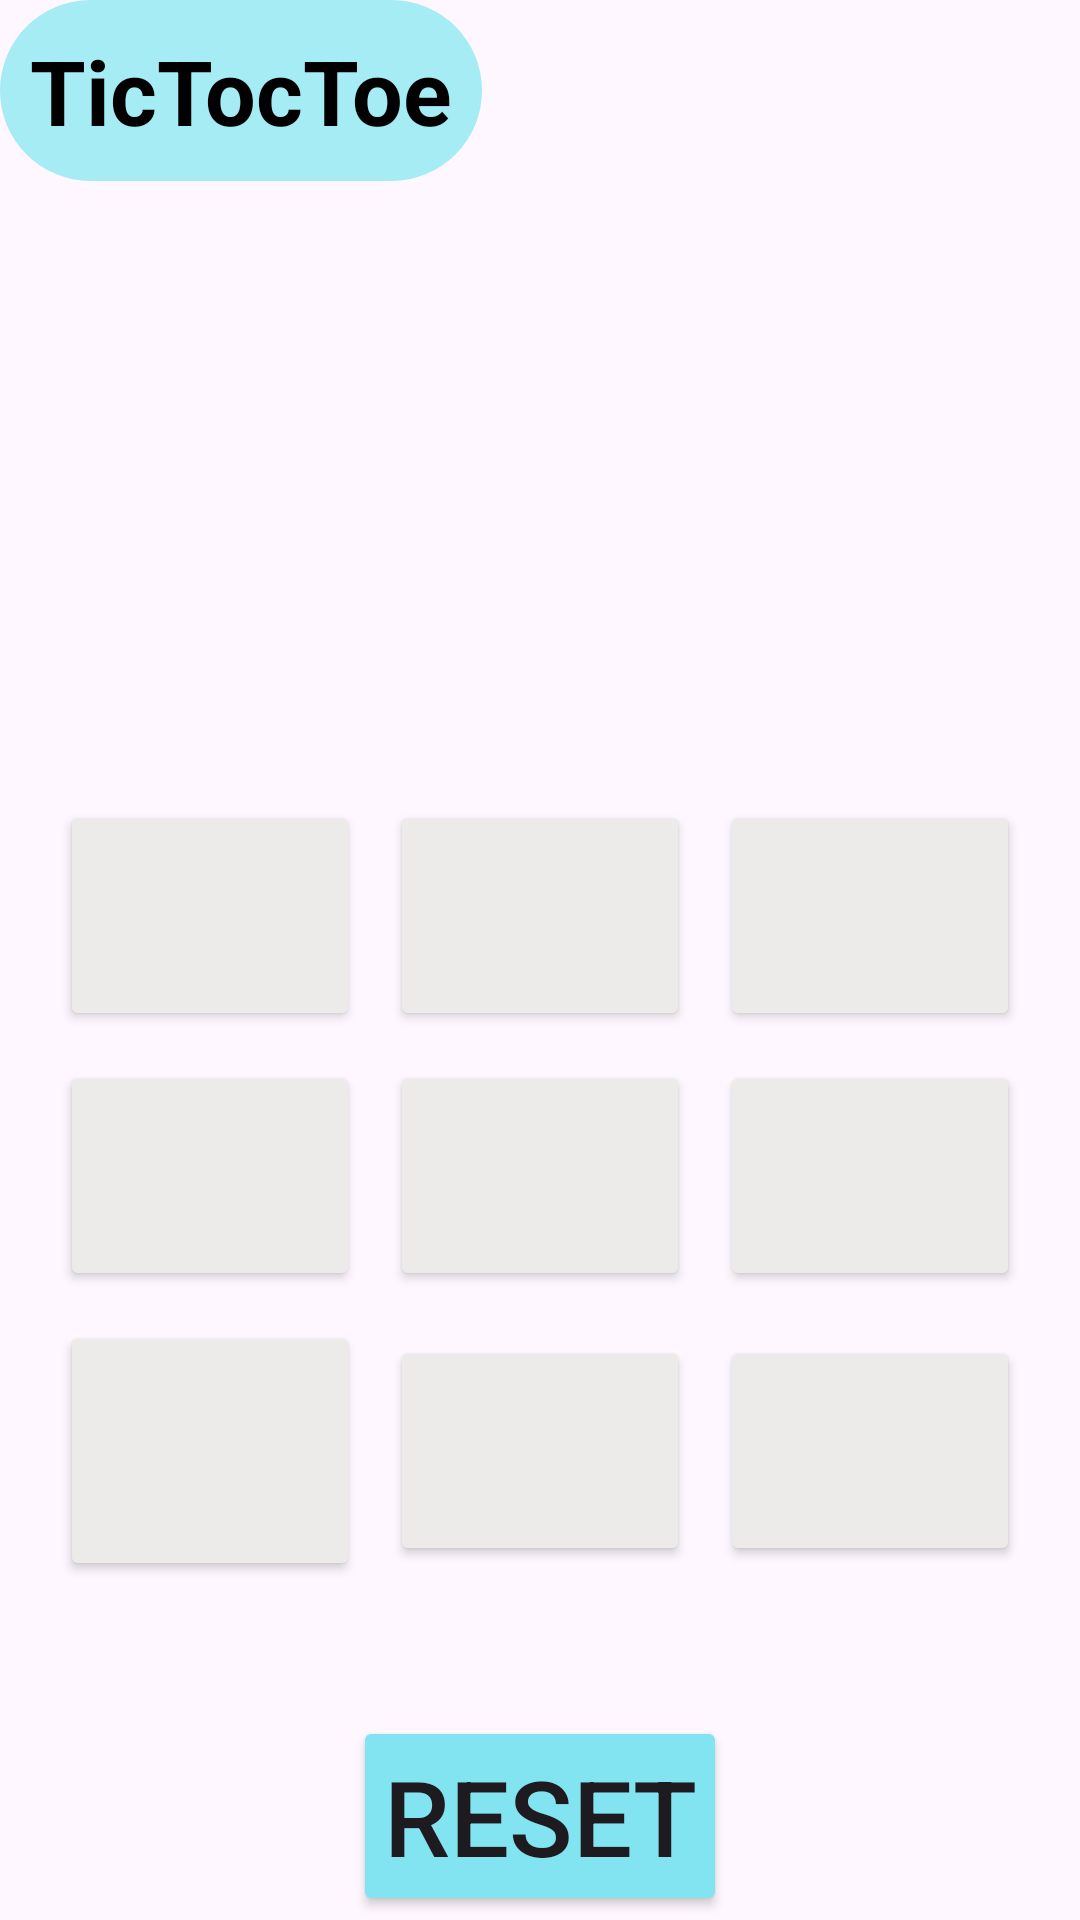

Android layout source for this screen:
<!-- AndroidManifest.xml: application theme Theme.TicTocToe -->
<!-- res/layout/fragment_easy_level.xml -->
<?xml version="1.0" encoding="utf-8"?>
<LinearLayout xmlns:android="http://schemas.android.com/apk/res/android"
    xmlns:tools="http://schemas.android.com/tools"
    android:layout_width="match_parent"
    android:layout_height="match_parent"
    android:orientation="vertical"
    android:layout_margin="12dp"
    tools:context=".EasyLevelFragment">
    <TextView
        android:id="@+id/mainText"
        android:layout_width="wrap_content"
        android:layout_height="wrap_content"
        android:text="@string/app_name"
        android:textAppearance="@color/cardview_shadow_end_color"
        android:textSize="30dp"
        android:background="@drawable/textview_bc"
        android:padding="10dp"
        android:textStyle="bold" />

    <TextView
        android:id="@+id/txt"
        android:text=""
        android:textAlignment="center"
        android:textStyle="italic"
        android:layout_width="wrap_content"
        android:layout_height="wrap_content"
        android:layout_gravity="center"
        android:layout_marginTop="50dp"
        android:layout_marginBottom="80dp"
        android:textSize="50dp"
        android:fontFamily="sans-serif-black"/>
    <GridLayout
        android:layout_width="wrap_content"
        android:layout_height="wrap_content"
        android:columnCount="3"
        android:layout_gravity="center"
        android:rowCount="3"
        android:layout_margin="10dp">
        <Button
            android:layout_height="wrap_content"
            android:textColor="@color/black"
            android:layout_width="100dp"
            android:id="@+id/btn1"
            android:onClick="Check"
            android:padding="5dp"
            android:backgroundTint="@color/myColor"
            android:textSize="50dp"/>
        <Button
            android:layout_height="wrap_content"
            android:layout_width="100dp"
            android:textColor="@color/black"
            android:id="@+id/btn2"
            android:layout_marginLeft="10dp"
            android:layout_marginRight="10dp"
            android:textSize="50dp"
            android:padding="5dp"
            android:backgroundTint="@color/myColor"
            android:onClick="Check"/>
        <Button
            android:layout_height="wrap_content"
            android:layout_width="100dp"
            android:textColor="@color/black"
            android:onClick="Check"
            android:textSize="50dp"
            android:padding="5dp"
            android:backgroundTint="@color/myColor"
            android:id="@+id/btn3"/>
        <Button
            android:layout_height="wrap_content"
            android:textColor="@color/black"
            android:layout_width="100dp"
            android:onClick="Check"
            android:id="@+id/btn4"
            android:textSize="50dp"
            android:padding="5dp"
            android:backgroundTint="@color/myColor"
            android:layout_marginTop="10dp"
            android:layout_marginBottom="10dp" />
        <Button
            android:layout_height="wrap_content"
            android:layout_width="100dp"
            android:textColor="@color/black"
            android:onClick="Check"
            android:layout_marginLeft="10dp"
            android:layout_marginRight="10dp"
            android:backgroundTint="@color/myColor"
            android:layout_marginTop="10dp"
            android:textSize="50dp"
            android:padding="5dp"
            android:layout_marginBottom="10dp"
            android:id="@+id/btn5"/>
        <Button
            android:layout_height="wrap_content"
            android:layout_width="100dp"
            android:onClick="Check"
            android:layout_marginTop="10dp"
            android:layout_marginBottom="10dp"
            android:textSize="50dp"
            android:textColor="@color/black"
            android:padding="5dp"
            android:backgroundTint="@color/myColor"
            android:id="@+id/btn6"/>
        <Button
            android:layout_height="wrap_content"
            android:layout_width="100dp"
            android:textColor="@color/black"
            android:onClick="Check"
            android:textSize="50dp"
            android:backgroundTint="@color/myColor"
            android:id="@+id/btn7"/>
        <Button
            android:layout_height="wrap_content"
            android:onClick="Check"
            android:layout_width="100dp"
            android:textColor="@color/black"
            android:id="@+id/btn8"
            android:layout_marginLeft="10dp"
            android:textSize="50dp"
            android:padding="5dp"
            android:backgroundTint="@color/myColor"
            android:layout_marginRight="10dp"/>
        <Button
            android:layout_height="wrap_content"
            android:onClick="Check"
            android:layout_width="100dp"
            android:textSize="50dp"
            android:textColor="@color/black"
            android:padding="5dp"
            android:backgroundTint="@color/myColor"
            android:id="@+id/btn9"/>

    </GridLayout>
    <Button
        android:layout_width="wrap_content"
        android:layout_height="wrap_content"
        android:layout_marginTop="35dp"
        android:layout_gravity="center"
        android:text="Reset"
        android:textSize="35dp"
        android:padding="10dp"
        android:textAlignment="center"
        android:id="@+id/reset"
        android:backgroundTint="#83E4F1"/>


</LinearLayout>
<!-- resources referenced by this layout -->
<resources>
  <color name="black">#FF000000</color>
  <color name="myColor">#EDEAEA</color>
  <!-- drawable textview_bc (drawable) -->
  <?xml version="1.0" encoding="utf-8"?>
  <shape xmlns:android="http://schemas.android.com/apk/res/android" android:shape="rectangle" >
          <stroke
  
              android:color="#FF5722" />
  
          <solid android:color="#A6ECF5" />
  
          <corners
              android:radius="20dp"
              android:topRightRadius="50dp"
              android:topLeftRadius="50dp"
              android:bottomLeftRadius="50dp"
              android:bottomRightRadius="50dp"/>
      </shape>
  <string name="app_name">TicTocToe</string>
  <style name="Theme.TicTocToe" parent="Base.Theme.TicTocToe" />
  <style name="Base.Theme.TicTocToe" parent="Theme.Material3.DayNight.NoActionBar">
          
          
      </style>
</resources>
